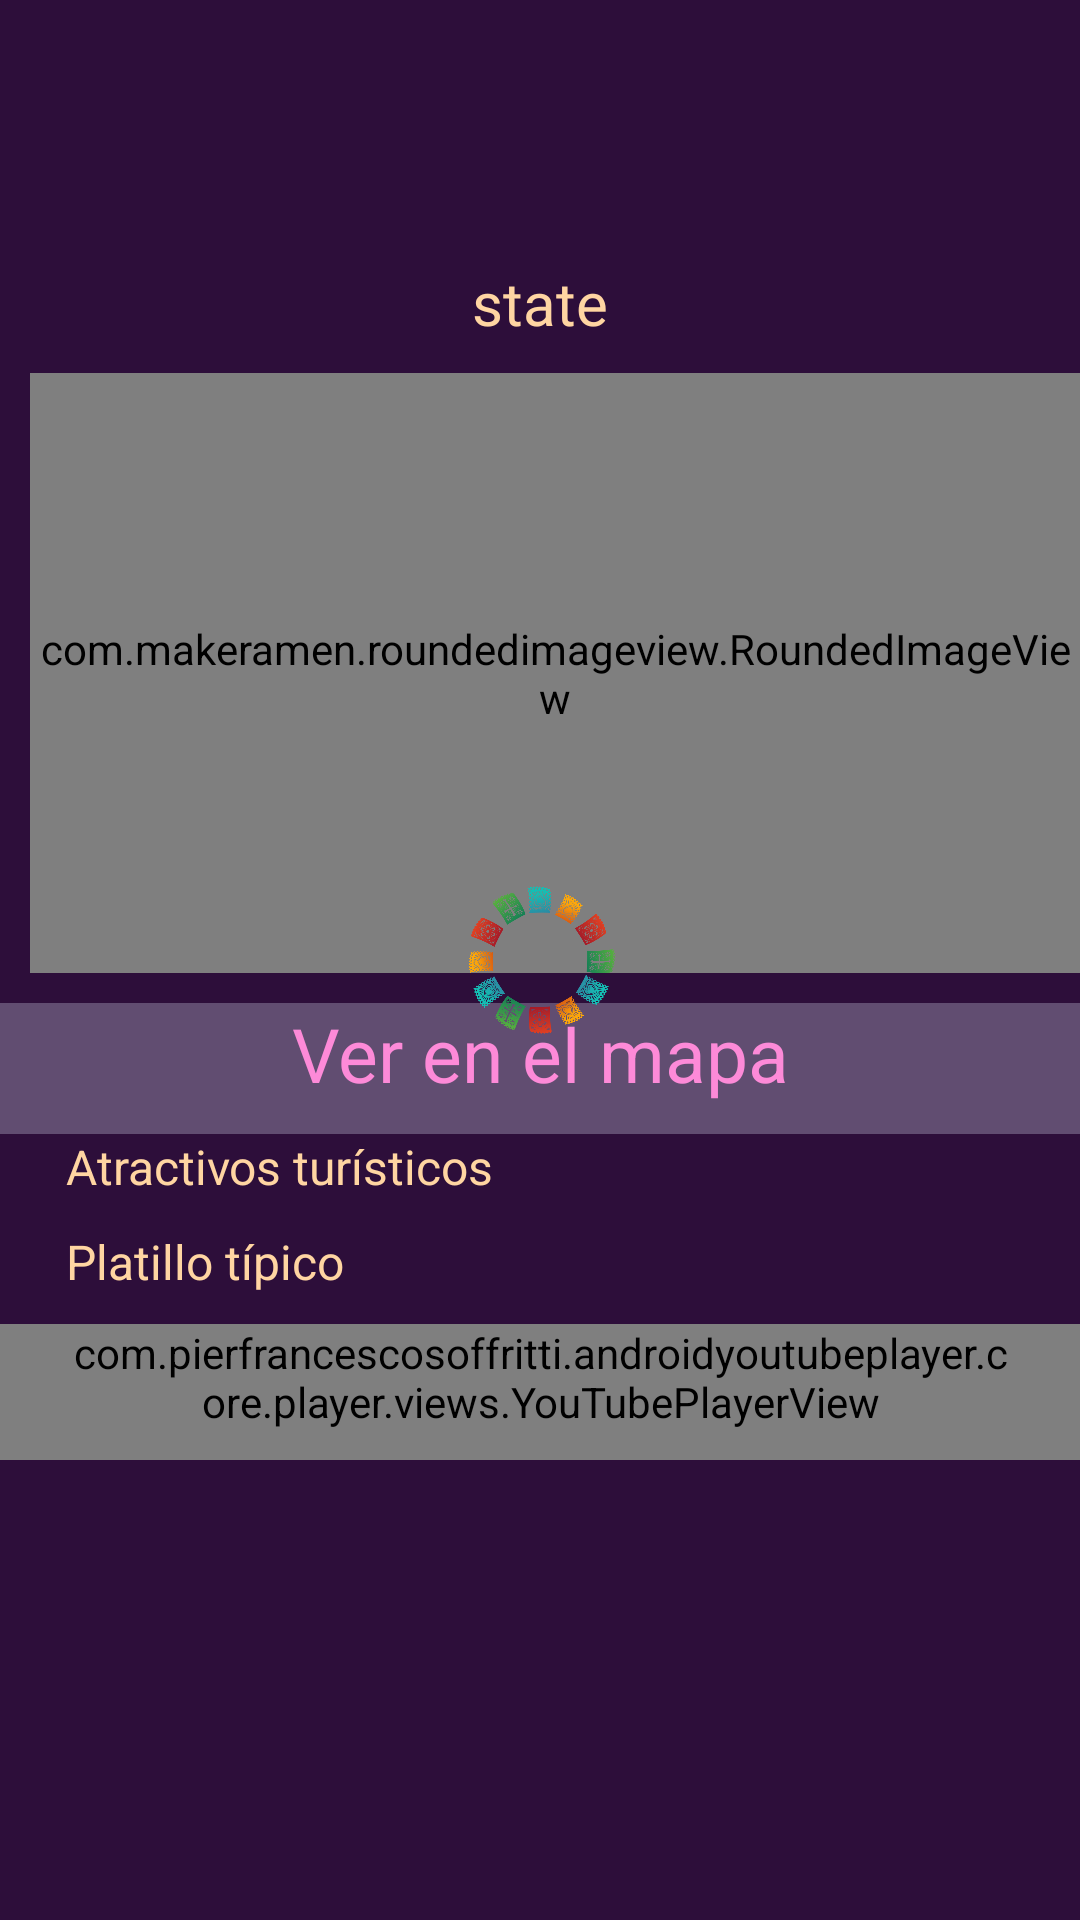

Layout XML and referenced resources for this Android screen:
<!-- AndroidManifest.xml: application theme Theme.MexicanPlacesRF -->
<!-- res/layout/fragment_game_detail.xml -->
<?xml version="1.0" encoding="utf-8"?>
<FrameLayout xmlns:android="http://schemas.android.com/apk/res/android"
    xmlns:tools="http://schemas.android.com/tools"
    xmlns:app="http://schemas.android.com/apk/res-auto"
    android:layout_width="match_parent"
    android:layout_height="match_parent"
    android:background="@color/darkpurple"
    tools:context=".ui.adapters.fragments.PlaceDetailFragment">

    <androidx.constraintlayout.widget.ConstraintLayout
        android:layout_width="match_parent"
        android:layout_height="match_parent">

        <RelativeLayout
            android:layout_width="match_parent"
            android:layout_height="match_parent"
            app:layout_constraintBottom_toBottomOf="parent"
            app:layout_constraintEnd_toEndOf="parent"
            app:layout_constraintStart_toStartOf="parent"
            app:layout_constraintTop_toTopOf="parent">

            <ScrollView
                android:id="@+id/scrollView"
                android:layout_width="match_parent"
                android:layout_height="match_parent"
                app:layout_constraintBottom_toBottomOf="parent"
                app:layout_constraintEnd_toEndOf="parent"
                app:layout_constraintStart_toStartOf="parent"
                app:layout_constraintTop_toTopOf="parent">


                <LinearLayout
                    android:layout_width="match_parent"
                    android:layout_height="wrap_content"
                    android:orientation="vertical">


                    <TextView
                        android:id="@+id/tvTitle"
                        android:layout_width="match_parent"
                        android:layout_height="wrap_content"
                        android:fontFamily="@font/dimbo"
                        android:gravity="center_horizontal"
                        android:layout_marginTop="40dp"
                        android:paddingBottom="10dp"
                        android:textColor="@color/yellow"
                        android:textSize="28sp"
                        tools:text="Title" />
                    <TextView
                        android:id="@+id/tvState"
                        android:layout_width="match_parent"
                        android:layout_height="0dp"
                        android:layout_weight="1"
                        android:paddingLeft="10dp"
                        android:paddingRight="10dp"
                        android:paddingBottom="10dp"
                        android:text="@string/state"
                        android:textAlignment="center"
                        android:textColor="@color/cream"
                        android:textSize="20sp"
                        android:fontFamily="@font/dimbo"

                        />
                    <com.makeramen.roundedimageview.RoundedImageView
                        android:id="@+id/ivImage"
                        android:layout_width="match_parent"
                        android:layout_height="200dp"
                        android:layout_marginStart="10dp"

                        app:riv_corner_radius="5dp"
                        app:riv_border_color="@color/rose"
                        app:riv_border_width="4dp"
                        tools:src="@mipmap/ic_launcher" />


                    <TextView
                        android:id="@+id/tvLocationLink"
                        android:layout_width="match_parent"
                        android:layout_height="wrap_content"
                        android:layout_marginTop="10dp"
                        android:paddingLeft="10dp"
                        android:paddingRight="10dp"
                        android:paddingBottom="10dp"
                        android:background="@color/rose"
                        android:text="@string/view_map"
                        android:textAlignment="center"
                        android:textColor="@color/pink"
                        android:textSize="25sp"

                        />


                    <TextView
                        android:id="@+id/tvAttractions"
                        android:text="@string/attractions"
                        android:layout_width="match_parent"
                        android:layout_height="wrap_content"
                        android:paddingLeft="22dp"
                        android:paddingRight="22dp"
                        android:paddingBottom="10dp"
                        android:textColor="@color/cream"
                        android:textSize="16sp"
                        />
                    <TextView
                        android:id="@+id/tvDish"
                        android:text="@string/dish"
                        android:layout_width="match_parent"
                        android:layout_height="wrap_content"
                        android:paddingLeft="22dp"
                        android:paddingRight="22dp"
                        android:paddingBottom="10dp"
                        android:textColor="@color/cream"
                        android:textSize="16sp"
                        />
                    <com.pierfrancescosoffritti.androidyoutubeplayer.core.player.views.YouTubePlayerView
                        android:id="@+id/ytpvVideo"
                        android:layout_width="match_parent"
                        android:layout_height="wrap_content"
                        android:paddingLeft="22dp"
                        android:paddingRight="22dp"
                        android:paddingBottom="10dp"
                        android:textColor="@color/yellow"
                        android:textSize="16sp"
                        />
                    <TextView
                        android:id="@+id/tvLongDesc"
                        android:layout_width="match_parent"
                        android:layout_height="wrap_content"
                        android:fontFamily="@font/ubuntu"
                        android:paddingLeft="22dp"
                        android:paddingTop="15dp"
                        android:paddingRight="22dp"
                        android:paddingBottom="10dp"
                        android:layout_marginBottom="15dp"
                        android:textColor="@color/white"
                        android:textSize="20sp"
                        android:lineHeight="27sp"
                        tools:text="Description" />

                </LinearLayout>
            </ScrollView>

            <ProgressBar
                android:id="@+id/pbLoading"
                android:layout_width="50dp"
                android:layout_height="50dp"
                android:layout_centerInParent="true"
                android:indeterminateDrawable="@drawable/loading_anim"
                android:indeterminateDuration="2000"
                />


        </RelativeLayout>

    </androidx.constraintlayout.widget.ConstraintLayout>

    <Button
        android:id="@+id/btReload"
        android:layout_width="148dp"
        android:layout_height="wrap_content"
        android:layout_marginLeft="30dp"
        android:layout_marginRight="30dp"
        android:layout_marginTop="40dp"
        android:layout_gravity="center"
        android:visibility="invisible"
        android:text="@string/reload" />
</FrameLayout>
<!-- resources referenced by this layout -->
<resources>
  <color name="cream">#FFD5A2</color>
  <color name="darkpurple">#2D0E3A</color>
  <color name="pink">#FD8AD8</color>
  <color name="rose">#614D71</color>
  <color name="white">#FFFFFFFF</color>
  <color name="yellow">#FFC850</color>
  <!-- drawable loading_anim (drawable) -->
  <?xml version="1.0" encoding="utf-8"?>
  <layer-list xmlns:android="http://schemas.android.com/apk/res/android">
  <item>
      <rotate
          android:drawable="@drawable/loading"
          android:fromDegrees="0"
          android:toDegrees="360"
  
  
  
          />
  </item>
  </layer-list>
  <!-- mipmap ic_launcher: webp bitmap (mipmap-hdpi, 3608 bytes) -->
  <string name="attractions">Atractivos turísticos</string>
  <string name="dish">Platillo típico</string>
  <string name="reload">Reintentar</string>
  <string name="state">state</string>
  <string name="view_map">Ver en el mapa</string>
  <style name="Theme.MexicanPlacesRF" parent="Base.Theme.MexicanPlacesRF" />
  <!-- drawable loading: png bitmap (drawable, 118608 bytes) -->
  <style name="Base.Theme.MexicanPlacesRF" parent="Theme.Material3.DayNight.NoActionBar">
          
          
      </style>
</resources>
